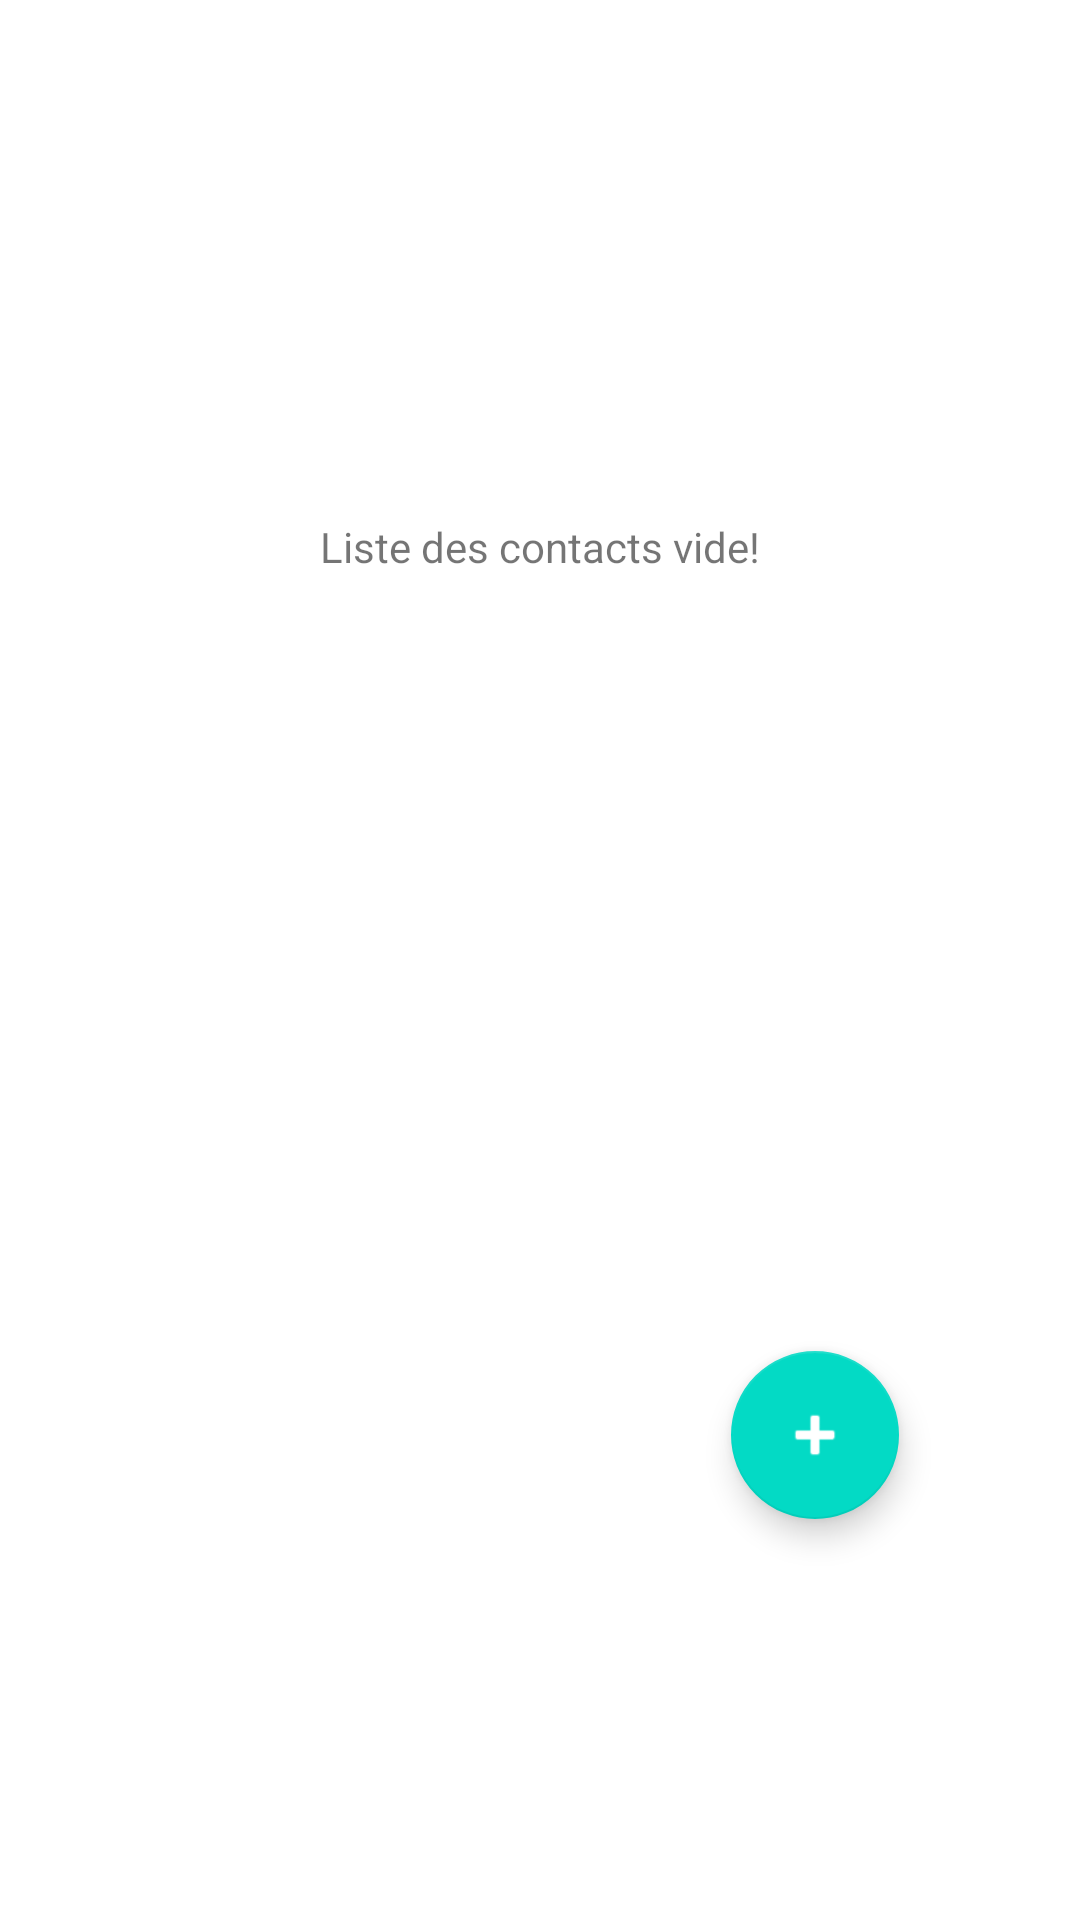

Reconstruct the res/layout file that produces this screen, plus the resources it refers to.
<!-- AndroidManifest.xml: application theme Theme.AgendaGestionContacts -->
<!-- res/layout/activity_main.xml -->
<?xml version="1.0" encoding="utf-8"?>
<androidx.constraintlayout.widget.ConstraintLayout xmlns:android="http://schemas.android.com/apk/res/android"
    xmlns:app="http://schemas.android.com/apk/res-auto"
    xmlns:tools="http://schemas.android.com/tools"
    android:layout_width="match_parent"
    android:layout_height="match_parent"
    tools:context=".MainActivity"
    android:id="@+id/mdr">

    <androidx.recyclerview.widget.RecyclerView
        android:id="@+id/contacts_id"
        android:layout_width="match_parent"
        android:layout_height="match_parent">
    </androidx.recyclerview.widget.RecyclerView>

    

    <TextView
        android:id="@+id/empty_view"
        android:layout_width="wrap_content"
        android:layout_height="wrap_content"
        android:layout_alignParentEnd="true"
        android:layout_alignParentBottom="true"
        android:text="Liste des contacts vide!"
        app:layout_constraintBottom_toBottomOf="parent"
        app:layout_constraintEnd_toEndOf="parent"
        app:layout_constraintStart_toStartOf="@+id/contacts_id"
        app:layout_constraintTop_toTopOf="parent"
        app:layout_constraintVertical_bias="0.278"
        app:tint="@color/white" />

    <com.google.android.material.floatingactionbutton.FloatingActionButton
        android:id="@+id/btnadd_id"
        android:layout_width="wrap_content"
        android:layout_height="wrap_content"
        android:layout_alignParentEnd="true"
        android:layout_alignParentBottom="true"
        android:src="@android:drawable/ic_input_add"
        app:layout_constraintBottom_toBottomOf="parent"
        app:layout_constraintEnd_toEndOf="parent"
        app:layout_constraintHorizontal_bias="0.802"
        app:layout_constraintStart_toStartOf="@+id/contacts_id"
        app:layout_constraintTop_toTopOf="parent"
        app:layout_constraintVertical_bias="0.771"
        app:tint="@color/white" />


</androidx.constraintlayout.widget.ConstraintLayout>
<!-- resources referenced by this layout -->
<resources>
  <style name="Theme.AgendaGestionContacts" parent="Theme.MaterialComponents.DayNight.DarkActionBar">
          
          <item name="colorPrimary">@color/purple_500</item>
          <item name="colorPrimaryVariant">@color/purple_700</item>
          <item name="colorOnPrimary">@color/white</item>
          
          <item name="colorSecondary">@color/teal_200</item>
          <item name="colorSecondaryVariant">@color/teal_700</item>
          <item name="colorOnSecondary">@color/black</item>
          
          <item name="android:statusBarColor" tools:targetApi="l">?attr/colorPrimaryVariant</item>
          
      </style>
  <!-- not gathered from this repository: default colours our renderer supplied (Android Studio template values) -->
  <color name="purple_500">#FF6200EE</color>
  <color name="purple_700">#FF3700B3</color>
  <color name="teal_200">#FF03DAC5</color>
  <color name="teal_700">#FF018786</color>
  <color name="black">#FF000000</color>
  <color name="white">#FFFFFFFF</color>
</resources>
